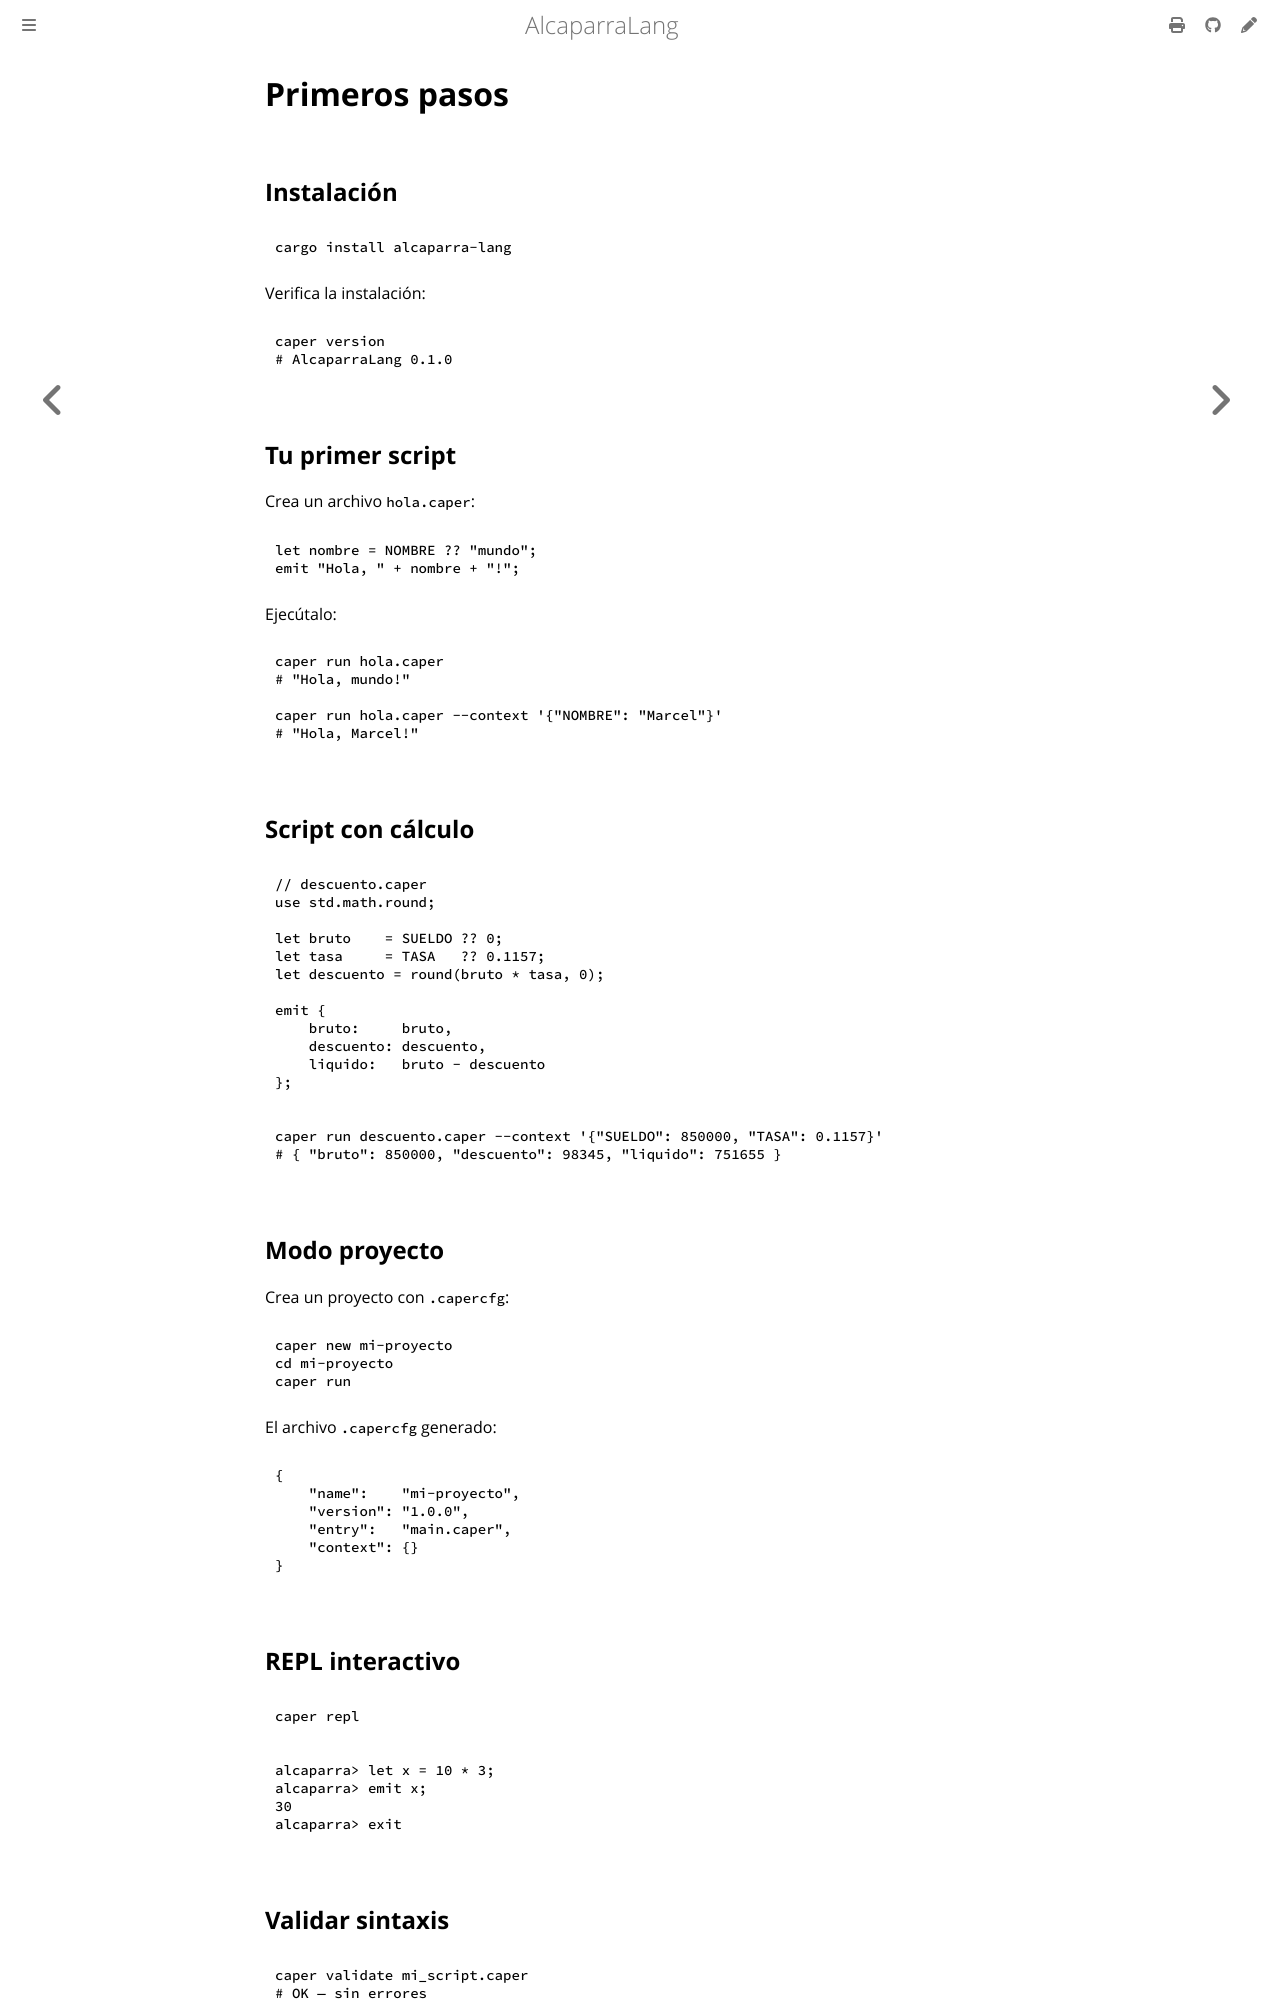

repository: mongoose-studio/alcaparra-lang · page: getting-started.html · generator: mdbook

# Primeros pasos

## Instalación

```bash
cargo install alcaparra-lang
```

Verifica la instalación:

```bash
caper version
# AlcaparraLang 0.1.0
```

## Tu primer script

Crea un archivo `hola.caper`:

```caper
let nombre = NOMBRE ?? "mundo";
emit "Hola, " + nombre + "!";
```

Ejecútalo:

```bash
caper run hola.caper
# "Hola, mundo!"

caper run hola.caper --context '{"NOMBRE": "Marcel"}'
# "Hola, Marcel!"
```

## Script con cálculo

```caper
// descuento.caper
use std.math.round;

let bruto    = SUELDO ?? 0;
let tasa     = TASA   ?? 0.1157;
let descuento = round(bruto * tasa, 0);

emit {
    bruto:     bruto,
    descuento: descuento,
    liquido:   bruto - descuento
};
```

```bash
caper run descuento.caper --context '{"SUELDO": 850000, "TASA": 0.1157}'
# { "bruto": 850000, "descuento": 98345, "liquido": 751655 }
```

## Modo proyecto

Crea un proyecto con `.capercfg`:

```bash
caper new mi-proyecto
cd mi-proyecto
caper run
```

El archivo `.capercfg` generado:

```json
{
    "name":    "mi-proyecto",
    "version": "1.0.0",
    "entry":   "main.caper",
    "context": {}
}
```

## REPL interactivo

```bash
caper repl
```

```
alcaparra> let x = 10 * 3;
alcaparra> emit x;
30
alcaparra> exit
```
